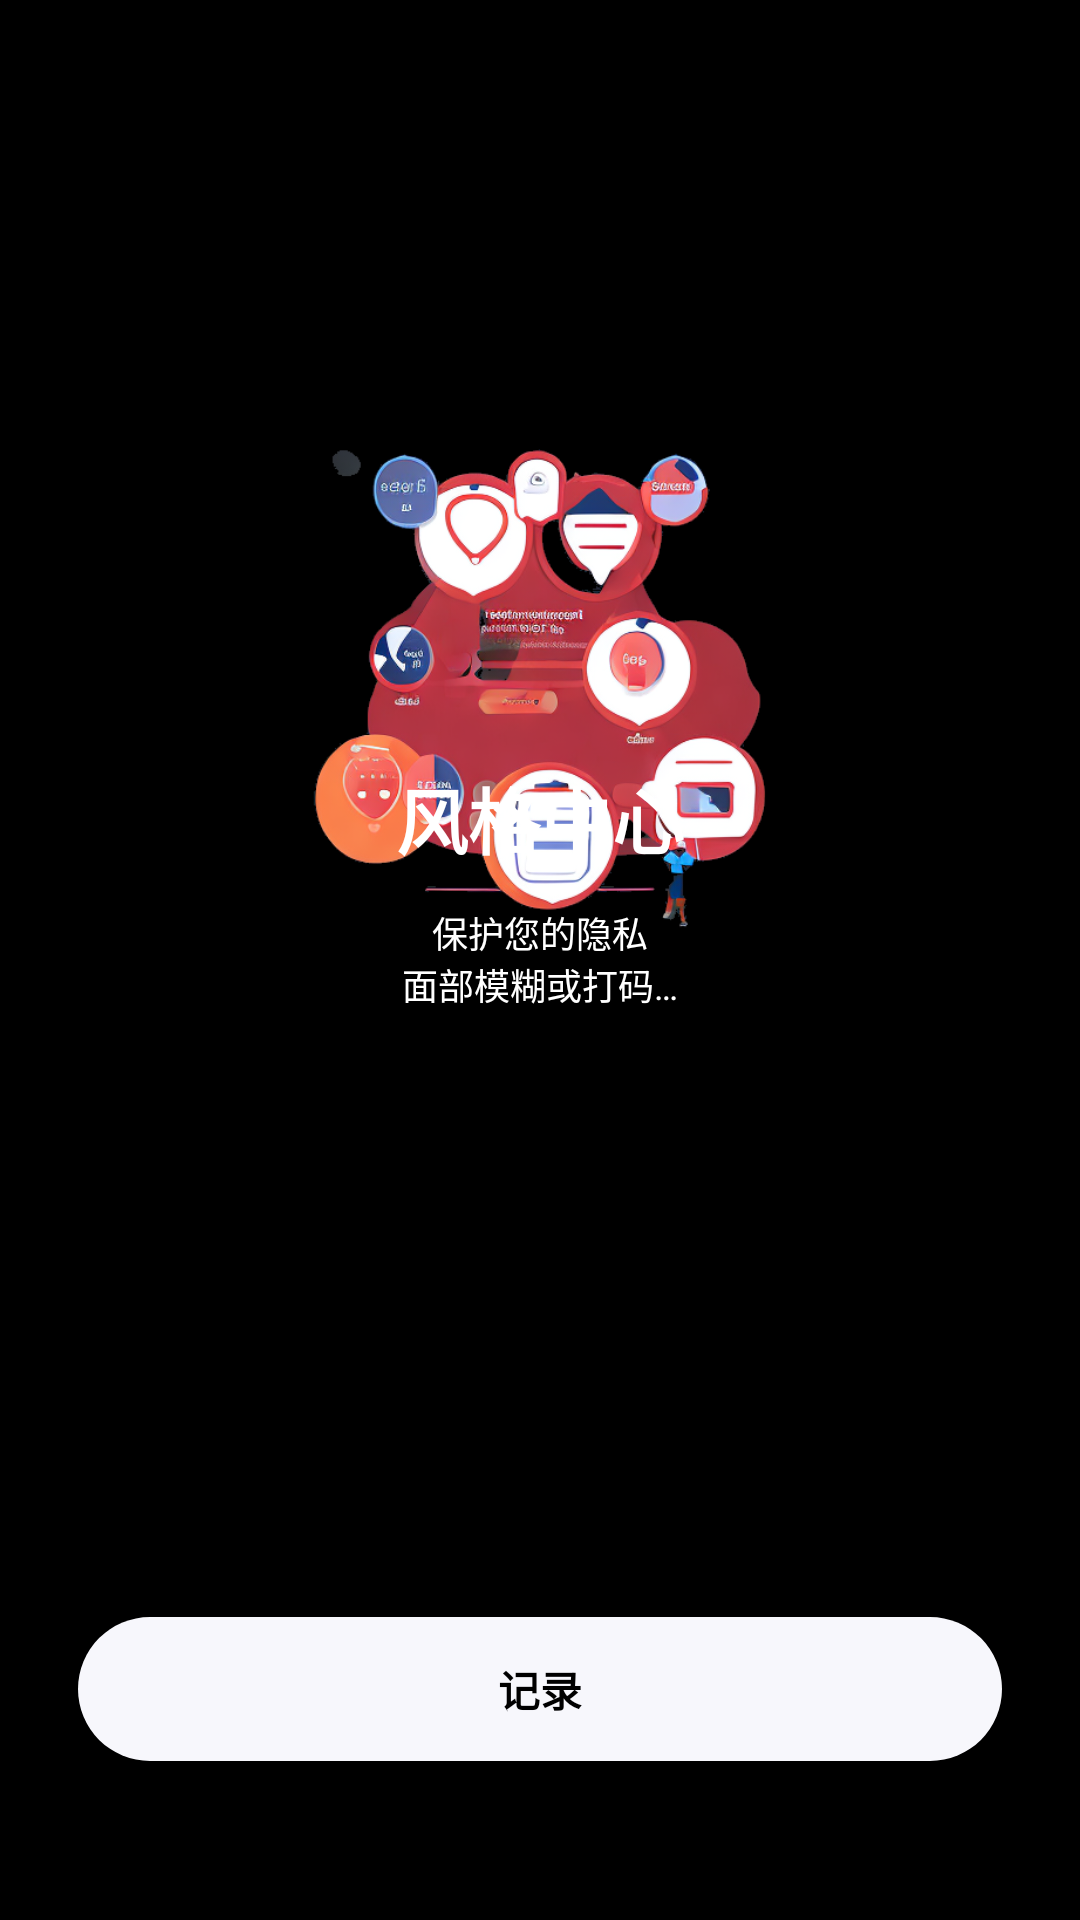

This screen was rendered from an Android layout file. Write that file and the resources it references.
<!-- AndroidManifest.xml: activity theme Theme.HairStyle.Fullscreen -->
<!-- res/layout/activity_splash.xml -->
<?xml version="1.0" encoding="utf-8"?>
<androidx.constraintlayout.widget.ConstraintLayout xmlns:android="http://schemas.android.com/apk/res/android"
    xmlns:tools="http://schemas.android.com/tools"
    android:layout_width="match_parent"
    android:layout_height="match_parent"
    android:fitsSystemWindows="true"
    xmlns:app="http://schemas.android.com/apk/res-auto"
    android:background="?attr/fullscreenBackgroundColor"
    android:theme="@style/ThemeOverlay.HairStyle.FullscreenContainer"
    tools:context=".SplashActivity">

    <ImageView
        android:layout_width="200dp"
        android:layout_height="200dp"
        android:id="@+id/splash_image"
        android:src="@drawable/character_image"
        app:layout_constraintTop_toTopOf="parent"
        app:layout_constraintStart_toStartOf="parent"
        app:layout_constraintEnd_toEndOf="parent"
        android:layout_marginTop="129dp"/>
    
    <TextView
        android:id="@+id/fullscreen_content"
        android:layout_width="wrap_content"
        android:layout_height="wrap_content"
        app:layout_constraintStart_toStartOf="parent"
        app:layout_constraintEnd_toEndOf="parent"
        app:layout_constraintBottom_toBottomOf="parent"
        android:layout_marginBottom="350dp"
        android:gravity="center"
        android:keepScreenOn="true"
        android:text="@string/splash_title"
        android:textColor="@color/white"
        android:textSize="24sp"
        android:textStyle="bold" />

    <TextView
        android:id="@+id/fullscreen_sub_title"
        android:layout_width="wrap_content"
        android:layout_height="wrap_content"
        app:layout_constraintStart_toStartOf="parent"
        app:layout_constraintEnd_toEndOf="parent"
        app:layout_constraintTop_toBottomOf="@+id/fullscreen_content"
        android:layout_marginTop="12dp"
        android:gravity="center"
        android:keepScreenOn="true"
        android:text="@string/splash_sub_title"
        android:textColor="@color/white"
        android:textSize="12sp" />

    <androidx.appcompat.widget.AppCompatButton
        android:id="@+id/record_button"
        app:layout_constraintStart_toStartOf="parent"
        app:layout_constraintEnd_toEndOf="parent"
        app:layout_constraintBottom_toBottomOf="parent"
        android:gravity="center"
        android:background="@drawable/bg_button_radius"
        android:layout_marginHorizontal="26dp"
        android:layout_marginBottom="53dp"
        android:layout_width="match_parent"
        android:layout_height="wrap_content"
        android:textStyle="bold"
        android:textColor="@color/black"
        android:textSize="14sp"
        android:text="@string/splash_button" />

</androidx.constraintlayout.widget.ConstraintLayout>
<!-- resources referenced by this layout -->
<resources>
  <color name="black">#FF000000</color>
  <color name="white">#FFFFFFFF</color>
  <!-- drawable bg_button_radius (drawable) -->
  <?xml version="1.0" encoding="utf-8"?>
  <shape xmlns:android="http://schemas.android.com/apk/res/android"
      android:shape="rectangle">
      <solid android:color="#fff7f7fc" />
      <corners android:radius="50dp" />
  </shape>
  <!-- drawable character_image: png bitmap (drawable, 267152 bytes) -->
  <string name="splash_button">记录</string>
  <string name="splash_sub_title">保护您的隐私\n面部模糊或打码…</string>
  <string name="splash_title">风格中心</string>
  <style name="ThemeOverlay.HairStyle.FullscreenContainer" parent="">
          <item name="fullscreenBackgroundColor">@color/black</item>
          <item name="fullscreenTextColor">@color/white</item>
      </style>
  <style name="Theme.HairStyle.Fullscreen" parent="Theme.HairStyle">
          <item name="android:actionBarStyle">@style/Widget.Theme.HairStyle.ActionBar.Fullscreen
          </item>
          <item name="android:windowActionBarOverlay">true</item>
          <item name="android:windowBackground">@null</item>
      </style>
  <style name="Theme.HairStyle" parent="Theme.MaterialComponents.DayNight.DarkActionBar">
          
          <item name="colorPrimary">@color/purple_500</item>
          <item name="colorPrimaryVariant">@color/purple_700</item>
          <item name="colorOnPrimary">@color/white</item>
          
          <item name="colorSecondary">@color/teal_200</item>
          <item name="colorSecondaryVariant">@color/teal_700</item>
          <item name="colorOnSecondary">@color/black</item>
          
          <item name="android:statusBarColor">?attr/colorPrimaryVariant</item>
          
      </style>
  <style name="Widget.Theme.HairStyle.ActionBar.Fullscreen" parent="Widget.AppCompat.ActionBar">
          <item name="android:background">@color/black_overlay</item>
      </style>
  <color name="purple_500">#FF6200EE</color>
  <color name="purple_700">#FF3700B3</color>
  <color name="teal_200">#FF03DAC5</color>
  <color name="teal_700">#FF018786</color>
  <color name="black_overlay">#aa000000</color>
</resources>
